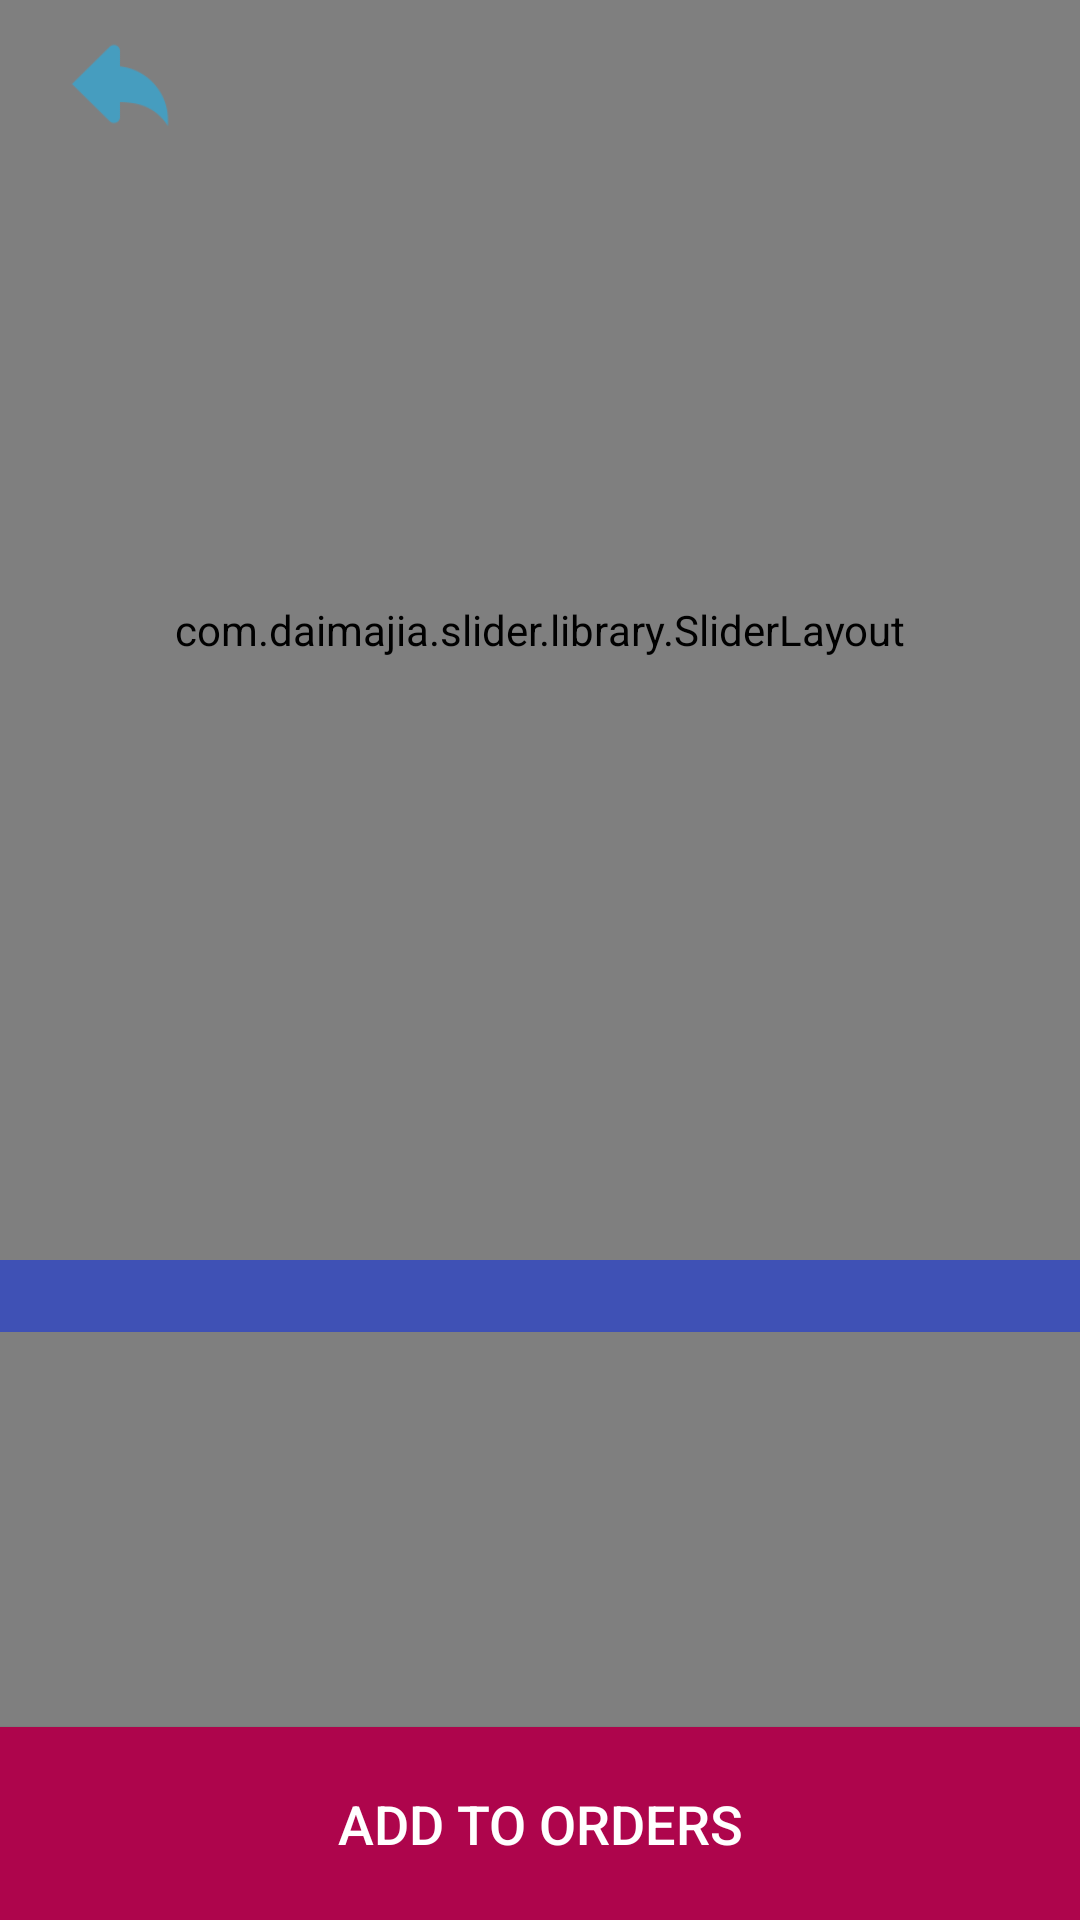

Produce the Android XML layout that renders to this screen, including the resource entries it uses.
<!-- AndroidManifest.xml: application theme AppTheme -->
<!-- res/layout/activity_show.xml -->
<?xml version="1.0" encoding="utf-8"?>
<LinearLayout xmlns:android="http://schemas.android.com/apk/res/android"
    android:orientation="vertical" android:layout_width="match_parent"
    android:background="#f2ecf4fa"
    android:layout_height="match_parent">

    <android.support.design.widget.CoordinatorLayout
        xmlns:android="http://schemas.android.com/apk/res/android"
        xmlns:app="http://schemas.android.com/apk/res-auto"
        android:layout_width="match_parent"
        android:layout_height="match_parent"
        android:fitsSystemWindows="true">

        <android.support.design.widget.AppBarLayout
        android:id="@+id/app_bar_layout"
        android:layout_width="match_parent"
        android:layout_height="wrap_content"
        android:theme="@style/ThemeOverlay.AppCompat.Dark.ActionBar"
        android:fitsSystemWindows="true">


            <android.support.design.widget.CollapsingToolbarLayout
            android:id="@+id/collapsing_toolbar"
            android:layout_width="match_parent"
            android:layout_height="match_parent"
            app:layout_scrollFlags="scroll|exitUntilCollapsed"
            app:contentScrim="?attr/colorPrimary"
            app:expandedTitleMarginStart="48dp"
            app:expandedTitleMarginEnd="64dp"
            android:fitsSystemWindows="true">


                <com.daimajia.slider.library.SliderLayout
                    android:id="@+id/sliderShow"
                    android:layout_marginBottom="24dp"
                    android:layout_width="match_parent"
                    android:layout_height="420dp"
                    />


                <android.support.v7.widget.Toolbar
                    android:background="@android:color/transparent"
                    app:layout_collapseMode="pin"
                    android:layout_width="match_parent"
                    android:layout_height="?attr/actionBarSize">

                    <LinearLayout
                        android:orientation="horizontal"
                        android:layout_width="match_parent"
                        android:layout_height="match_parent">



                        <LinearLayout
                            android:layout_width="match_parent"
                            android:id="@+id/back"
                            android:layout_gravity="left"
                            android:gravity="left"
                            android:layout_weight="1"
                            android:layout_height="match_parent">

                            <ImageView
                                android:layout_width="48dp"
                                android:id="@+id/wback"
                                android:src="@drawable/bback"
                                android:scaleType="fitCenter"
                                android:layout_height="wrap_content" />


                        </LinearLayout>

                        <LinearLayout
                            android:layout_width="match_parent"
                            android:layout_gravity="right"
                            android:gravity="right"
                            android:layout_weight="1"
                            android:layout_height="match_parent">





                        </LinearLayout>

                    </LinearLayout>
                </android.support.v7.widget.Toolbar>




            <android.support.v7.widget.Toolbar
            android:id="@+id/toolbar"
            android:layout_width="match_parent"
            android:layout_height="?attr/actionBarSize"
            app:popupTheme="@style/ThemeOverlay.AppCompat.Light"
            app:layout_collapseMode="pin" />
        </android.support.design.widget.CollapsingToolbarLayout>
        </android.support.design.widget.AppBarLayout>


        <android.support.v4.widget.NestedScrollViewS
        android:id="@+id/scroll"
        android:layout_width="match_parent"
        android:layout_height="match_parent"
        android:clipToPadding="false"
        app:layout_behavior="@string/appbar_scrolling_view_behavior">


            <LinearLayout
                android:layout_width="match_parent"
                android:orientation="vertical"
                android:layout_height="wrap_content">

                <TextView
                    android:gravity="left"
                    android:layout_marginTop="8dp"
                    android:background="#469dbf"
                    android:textColor="#ffffff"
                    android:textAppearance="?android:attr/textAppearanceLarge"
                    android:textSize="20dp"
                    android:layout_marginLeft="2dp"
                    android:text="product name"
                    android:padding="16dp"
                    android:id="@+id/txtProductTitle"
                    android:layout_width="match_parent"
                    android:layout_height="wrap_content" />
                <ImageView
                    android:background="#cdcccc"
                    android:layout_width="match_parent"
                    android:layout_height="1dp" />

                <TextView
                    android:layout_marginLeft="2dp"
                    android:layout_marginTop="8dp"
                    android:background="#469dbf"
                    android:textColor="#ffffff"
                    android:textSize="18dp"
                    android:gravity="left"
                    android:text="Product explanation"
                    android:padding="16dp"
                    android:id="@+id/txtProductExplanation"
                    android:layout_width="match_parent"
                    android:layout_height="wrap_content" />
                <ImageView
                    android:background="#cdcccc"
                    android:layout_width="match_parent"
                    android:layout_height="1dp" />


                <LinearLayout
                    android:background="#FF045E81"
                    android:layout_marginRight="2dp"
                    android:layout_marginLeft="2dp"
                    android:layout_marginTop="8dp"
                    android:layout_width="match_parent"
                    android:orientation="horizontal"
                    android:gravity="left"
                    android:layout_height="wrap_content">

                    <TextView
                        android:textAlignment="center"
                        android:textColor="#ffffff"
                        android:textSize="18dp"
                        android:text="Price:"
                        android:padding="16dp"
                        android:layout_weight="0.5"
                        android:layout_width="0dp"
                        android:layout_height="wrap_content" />
                    <TextView
                        android:textAlignment="center"
                        android:textColor="#ffffff"
                        android:textSize="18dp"
                        android:text="1000"
                        android:padding="16dp"
                        android:id="@+id/txtProductPrice"
                        android:layout_weight="0.5"
                        android:layout_width="0dp"
                        android:layout_height="wrap_content" />
                </LinearLayout>
                <ImageView
                    android:background="#cdcccc"
                    android:layout_marginBottom="32dp"
                    android:layout_width="match_parent"
                    android:layout_height="1dp" />




            </LinearLayout>


        </android.support.v4.widget.NestedScrollViewS>



        <LinearLayout
            android:layout_width="match_parent"
            android:layout_height="match_parent">

            <LinearLayout
                android:layout_width="match_parent"
                android:layout_gravity="bottom"
                android:layout_height="100dp">

                <Button
                    android:id="@+id/btnAddBasket"
                    android:layout_gravity="bottom"
                    android:padding="20dp"
                    android:text="Add to orders"
                    android:textSize="18dp"
                    android:background="#ae054c"
                    android:textColor="#ffffff"
                    android:layout_width="match_parent"
                    android:layout_height="wrap_content" />
            </LinearLayout>

        </LinearLayout>

</android.support.design.widget.CoordinatorLayout>


    </LinearLayout>
<!-- resources referenced by this layout -->
<resources>
  <!-- drawable bback: png bitmap (drawable, 4091 bytes) -->
  <style name="AppTheme" parent="Theme.AppCompat.Light.NoActionBar">
          
          <item name="colorPrimary">@color/colorPrimary</item>
          <item name="colorPrimaryDark">@color/colorPrimaryDark</item>
          <item name="colorAccent">@color/colorAccent</item>
      </style>
  <color name="colorPrimary">#3F51B5</color>
  <color name="colorPrimaryDark">#ae054c</color>
  <color name="colorAccent">#ae054c</color>
</resources>
